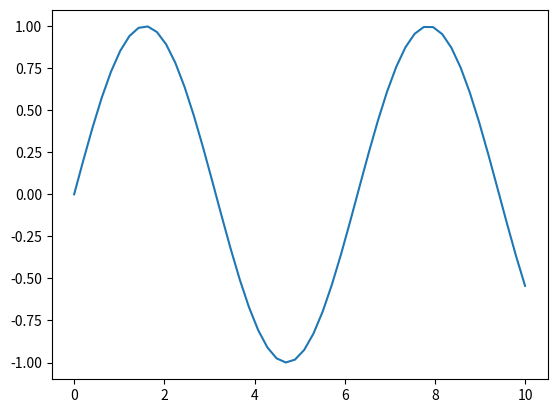

Reproduce this figure in Python.
import matplotlib.pyplot as plt
import numpy as np

x = np.linspace(0,10,50)
y = np.sin(x)
plt.figure()
plt.plot(x,y)
plt.show()
